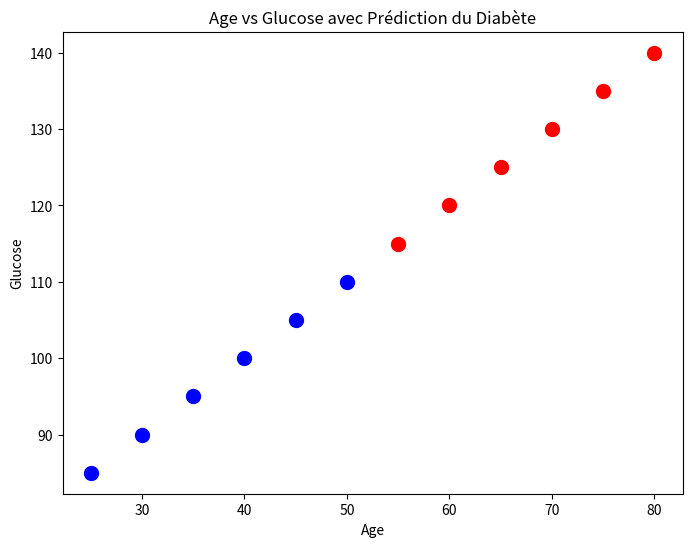

This figure's Python source:
import numpy as np
import matplotlib.pyplot as plt
import random

# 1. Créer un Toy Dataset
data = {
    'Age': [25, 30, 35, 40, 45, 50, 55, 60, 65, 70, 75, 80],
    'Glucose': [85, 90, 95, 100, 105, 110, 115, 120, 125, 130, 135, 140],
    'Outcome': [0, 0, 0, 0, 0, 0, 1, 1, 1, 1, 1, 1]  # 0: Pas de diabète, 1: Diabète
}

# Convertir en numpy arrays
X = np.array([data['Age'], data['Glucose']]).T  # Variables indépendantes
y = np.array(data['Outcome'])  # Variable cible

# 2. Diviser les données en ensemble d'entraînement (80%) et de test (20%)
def train_test_split(X, y, test_size=0.2, random_state=None):
    if random_state:
        random.seed(random_state)
    indices = list(range(len(X)))
    random.shuffle(indices)
    split_idx = int(len(X) * (1 - test_size))
    X_train, X_test = X[indices[:split_idx]], X[indices[split_idx:]]
    y_train, y_test = y[indices[:split_idx]], y[indices[split_idx:]]
    return X_train, X_test, y_train, y_test

X_train, X_test, y_train, y_test = train_test_split(X, y, test_size=0.2, random_state=42)
# 3. Normalisation (Standardisation)
def standardize(X):
    mean = np.mean(X, axis=0)
    std = np.std(X, axis=0)
    return (X - mean) / std

X_train = standardize(X_train)
X_test = standardize(X_test)

# 4. Implémentation de la régression logistique
def sigmoid(z):
    return 1 / (1 + np.exp(-z))

def train_logistic_regression(X, y, lr=0.1, epochs=1000):
    m, n = X.shape
    theta = np.zeros(n + 1)  # Ajouter un biais
    X = np.c_[np.ones(m), X]  # Ajouter une colonne de 1 pour le biais
    
    for _ in range(epochs):
        z = np.dot(X, theta)
        predictions = sigmoid(z)
        gradient = np.dot(X.T, (predictions - y)) / m
        theta -= lr * gradient
    
    return theta

def predict(X, theta):
    X = np.c_[np.ones(X.shape[0]), X]  # Ajouter la colonne de biais
    return (sigmoid(np.dot(X, theta)) >= 0.5).astype(int)

# Entraînement du modèle
theta = train_logistic_regression(X_train, y_train, lr=0.1, epochs=1000)

# 5. Prédictions et évaluation
y_pred = predict(X_test, theta)

def accuracy_score(y_true, y_pred):
    return np.mean(y_true == y_pred)

acc = accuracy_score(y_test, y_pred)
print(f"Précision du modèle : {acc * 100:.2f}%")

# 6. Matrice de confusion
def confusion_matrix(y_true, y_pred):
    tp = np.sum((y_true == 1) & (y_pred == 1))
    tn = np.sum((y_true == 0) & (y_pred == 0))
    fp = np.sum((y_true == 0) & (y_pred == 1))
    fn = np.sum((y_true == 1) & (y_pred == 0))
    return np.array([[tn, fp], [fn, tp]])

conf_matrix = confusion_matrix(y_test, y_pred)
print("\nMatrice de confusion :")
print(conf_matrix)

# 7. Visualisation des données
plt.figure(figsize=(8, 6))
for i, label in enumerate(y):
    plt.scatter(X[i, 0], X[i, 1], c='red' if label == 1 else 'blue', s=100, marker='o')
plt.xlabel('Age')
plt.ylabel('Glucose')
plt.title('Age vs Glucose avec Prédiction du Diabète')
plt.show()
